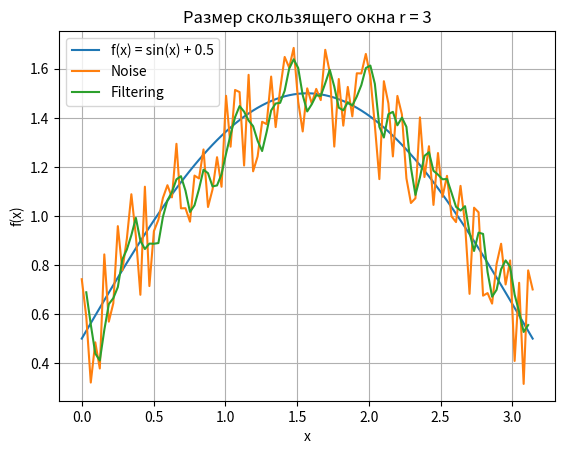
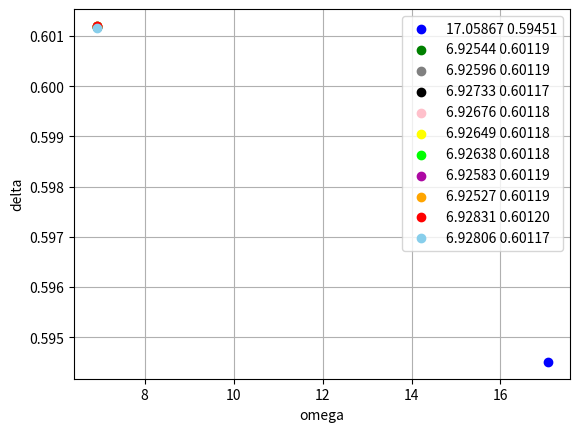
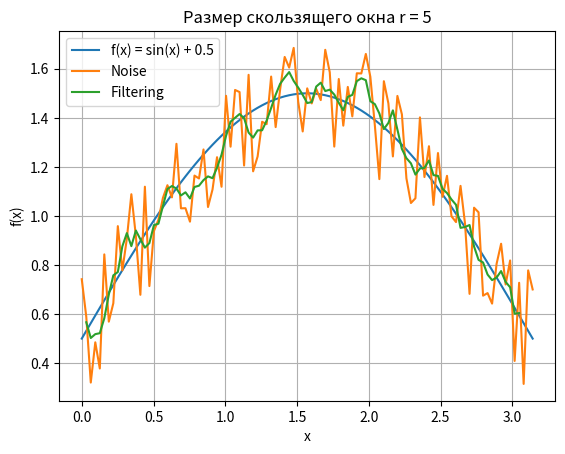
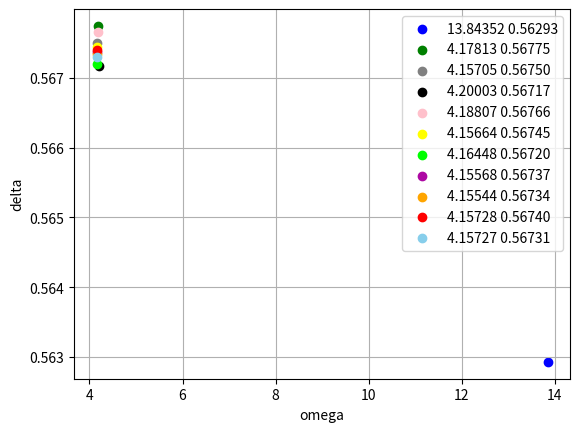

Generate these figures, in order, with matplotlib:
import random
import math
import numpy as np
import matplotlib.pyplot as plt


def FindOmega(FwithLine, M):
    sum = 0
    for k in range(1, 101 - 2 * M):
        sum += abs(FwithLine[k] - FwithLine[k - 1])
    return sum


def FindAlpha(FwithLine, FwithWave, M):
    sum = 0
    for k in range(0, 101 - 2 * M):
        sum += abs(FwithLine[k] - FwithWave[k])
    return sum / 100


def AlphaMasGeneration(r, M):
    if r == 3:
        alphaMas = np.array([0, 0, 0], float)
    if r == 5:
        alphaMas = np.array([0, 0, 0, 0, 0], float)
    center = random.random()
    alphaMas[M] = center

    for m in range(M, r - 2):
        summary = 0
        for s in range(m, r - m):
            summary += alphaMas[s]
        center = random.uniform(0, 1 - summary) / 2
        alphaMas[m - 1] = center
        alphaMas[r - m] = center

    summary = 0
    for s in range(1, r - 1):
        summary += alphaMas[s]
    center = 0.5 * (1 - summary)
    alphaMas[0] = center
    alphaMas[r - 1] = center
    return alphaMas


def Filtering(M, FwithLine, alpha):
    FwithLineSred = []
    for k in range(M, 100 - M + 1):
        summary = 0
        for j in range(k - M, k + M + 1):
            summary += alpha[j + M + 1 - k - 1] / FwithLine[j - 1]
        FwithLineSred.append(summary)
    return FwithLineSred


def signalGen(num):
    return np.sin(num) + 0.5


class solvingClass(object):

    def __init__(self, _signal, _noise, _lambda_arr, r):
        self.optimal_a = []
        self.omegas = []
        self.deltas = []
        self.min_J = []
        self.distant = []
        self.r = r
        self.signal = _signal
        self.noise = _noise
        self.lambdas = _lambda_arr

    def arithmeticMeanMethod(self, noise_arr, lambda_arr):
        r = self.r
        moving_aver = []
        M = int((r - 1) / 2)
        N = int((math.log(1 - 0.95)) / math.log(1 - (0.01 / math.pi)))
        for i in range(len(lambda_arr)):
            best_a = np.array([])
            best_omega = 0
            best_delta = 0
            min_J = 10000
            for P in range(0, N):
                a_arr = AlphaMasGeneration(r, M)
                moving_aver = Filtering(M, noise_arr, a_arr)
                omega = FindOmega(moving_aver, M)
                delta = FindAlpha(moving_aver, self.noise, M)
                J = lambda_arr[i] * omega + (1 - lambda_arr[i]) * delta
                if J < min_J:
                    min_J = J
                    best_a = a_arr.copy()
                    best_omega = omega
                    best_delta = delta
                moving_aver.clear()
            self.min_J.append(min_J)
            self.optimal_a.append(best_a)
            self.omegas.append(best_omega)
            self.deltas.append(best_delta)
        print('aboba')

    def distantSearch(self):
        for index in range(0, len(self.omegas)):
            self.distant.append(abs(self.omegas[index]) + abs(self.deltas[index]))

    def optimalSignSearch(self):
        r = self.r
        M = int((r - 1) / 2)
        min_dist = min(self.distant)
        index = self.distant.index(min_dist)
        optimal_omega = self.omegas[index]
        optimal_delta = self.deltas[index]
        optimal_alphas = self.optimal_a[index]
        optimal_lambda = 0.1 * index
        optimal_J = optimal_lambda * optimal_omega + (1 - optimal_lambda) * optimal_delta

        filtering = []
        for k_elem in range(M, 100 - M + 1):
            summary = 0
            for j in range(k_elem - M, k_elem + M + 1):
                summary += noiseUnit[j - 1] * optimal_alphas[j + M + 1 - k_elem - 1]
            filtering.append(summary)

        return optimal_lambda, min_dist, optimal_alphas, optimal_omega, optimal_delta, filtering, optimal_J

    def print(self, o_lambda, omega, delta, J):
        r = self.r
        if r == 3:
            print("+-------+----------+----------------------+---------+---------+")
            print("|   h   |    dis   |         alpha        |    w    |    d    |")
            print("+-------+----------+----------------------+---------+---------+")
            for i in range(0, len(self.lambdas)):
                print(f"|  {self.lambdas[i]}", end="")
                print(f"  |{round(self.distant[i], 5):>9f}", end="")
                print(f" | {self.optimal_a[i][0]:>0.4f} {self.optimal_a[i][1]:>0.4f} {self.optimal_a[i][2]:>0.4f} ",
                      end="")
                print(f"| {self.omegas[i]:>0.5f} |", end="")
                print(f" {self.deltas[i]:>0.5f} |")
                print("+-------+----------+----------------------+---------+---------+")

        if r == 5:
            print("+-------+----------+------------------------------------+---------+---------+")
            print("|   h   |    dis   |                alpha               |    w    |    d    |")
            print("+-------+----------+------------------------------------+---------+---------+")
            for i in range(0, len(self.lambdas)):
                print(f"|  {self.lambdas[i]}", end="")
                print(f"  |{round(self.distant[i], 5):>9f}", end="")
                print(f" | {self.optimal_a[i][0]:>0.4f} {self.optimal_a[i][1]:>0.4f} {self.optimal_a[i][2]:>0.4f}"
                      f" {self.optimal_a[i][3]:>0.4f} {self.optimal_a[i][4]:>0.4f} ", end="")
                print(f"| {self.omegas[i]:>0.5f} |", end="")
                print(f" {self.deltas[i]:>0.5f} |")
                print("+-------+----------+------------------------------------+---------+---------+")
            print("+-------+---------+---------+---------+")
            print("|   h*  |    J    |    w    |     d   |")
            print("+-------+---------+---------+---------+")
            print(f"|  {o_lambda:>0.1f}", end="")
            print(f"  | {J:>0.5f}", end="")
            print(f" | {omega:>0.5f} |", end="")
            print(f" {delta:>0.5f} |")
            print("+-------+---------+---------+---------+")
            print()

    def dotsPlot(self):

        # plt.scatter(0, 0, color='purple')
        plt.scatter(self.omegas[0], self.deltas[0], color='blue')
        plt.scatter(self.omegas[1], self.deltas[1], color='green')
        plt.scatter(self.omegas[2], self.deltas[2], color='grey')
        plt.scatter(self.omegas[3], self.deltas[3], color='black')
        plt.scatter(self.omegas[4], self.deltas[4], color='pink')
        plt.scatter(self.omegas[5], self.deltas[5], color='yellow')
        plt.scatter(self.omegas[6], self.deltas[6], color='lime')
        plt.scatter(self.omegas[7], self.deltas[7], color='#ad09a3')
        plt.scatter(self.omegas[8], self.deltas[8], color='orange')
        plt.scatter(self.omegas[9], self.deltas[9], color='red')
        plt.scatter(self.omegas[10], self.deltas[10], color='skyblue')
        plt.legend([
            f'{self.omegas[0]:>0.5f} {self.deltas[0]:>0.5f}', f'{self.omegas[1]:>0.5f} {self.deltas[1]:>0.5f}',
            f'{self.omegas[2]:>0.5f} {self.deltas[2]:>0.5f}', f'{self.omegas[3]:>0.5f} {self.deltas[3]:>0.5f}',
            f'{self.omegas[4]:>0.5f} {self.deltas[4]:>0.5f}', f'{self.omegas[5]:>0.5f} {self.deltas[5]:>0.5f}',
            f'{self.omegas[6]:>0.5f} {self.deltas[6]:>0.5f}', f'{self.omegas[7]:>0.5f} {self.deltas[7]:>0.5f}',
            f'{self.omegas[8]:>0.5f} {self.deltas[8]:>0.5f}', f'{self.omegas[9]:>0.5f} {self.deltas[9]:>0.5f}',
            f'{self.omegas[10]:>0.5f} {self.deltas[10]:>0.5f}'])
        plt.ylabel("delta")
        plt.xlabel("omega")
        plt.grid()
        plt.show()
        """        
        plt.scatter(self.omegas, self.deltas)
        plt.xscale('log')
        plt.yscale('log')
        plt.grid()
        plt.show()
        """


k = np.array([float((k * math.pi) / 100) for k in range(0, 101)])
signalUnit = np.array([signalGen(elem) for elem in k])
noiseUnit = np.array([signalGen(elem) + (random.random() / 2 - 0.25) for elem in k])
lambda_l = np.array([l_elem / 10 for l_elem in range(0, 11)])

r = 3
mov_wind3 = solvingClass(signalUnit, noiseUnit, lambda_l, r)
mov_wind3.arithmeticMeanMethod(noiseUnit, lambda_l)
mov_wind3.distantSearch()
o3_lambda, o3_dist, o3_alphas, o3_omega, o3_delta, o3_filtering_signal, o3_J = mov_wind3.optimalSignSearch()
mov_wind3.print(o3_lambda, o3_omega, o3_delta, o3_J)

filter_k = np.array([float((k * math.pi) / 100) for k in range(1, 100)])
plt.plot(k, signalUnit, k, noiseUnit, filter_k, o3_filtering_signal)
plt.legend(['f(x) = sin(x) + 0.5', 'Noise', 'Filtering'])
plt.xlabel('x')
plt.ylabel('f(x)')
plt.title('Размер скользящего окна r = 3')
plt.grid()
plt.show()

mov_wind3.dotsPlot()

r = 5
mov_wind5 = solvingClass(signalUnit, noiseUnit, lambda_l, 5)
mov_wind5.arithmeticMeanMethod(noiseUnit, lambda_l)
mov_wind5.distantSearch()
o5_lambda, o5_dist, o5_alphas, o5_omega, o5_delta, o5_filtering_signal, o5_J = mov_wind5.optimalSignSearch()
mov_wind5.print(o5_lambda, o5_omega, o5_delta, o5_J)

filter_k5 = np.array([float((k * math.pi) / 100) for k in range(1, 98)])
plt.plot(k, signalUnit, k, noiseUnit, filter_k5, o5_filtering_signal)
plt.legend(['f(x) = sin(x) + 0.5', 'Noise', 'Filtering'])
plt.xlabel('x')
plt.ylabel('f(x)')
plt.title('Размер скользящего окна r = 5')
plt.grid()
plt.show()

mov_wind5.dotsPlot()
